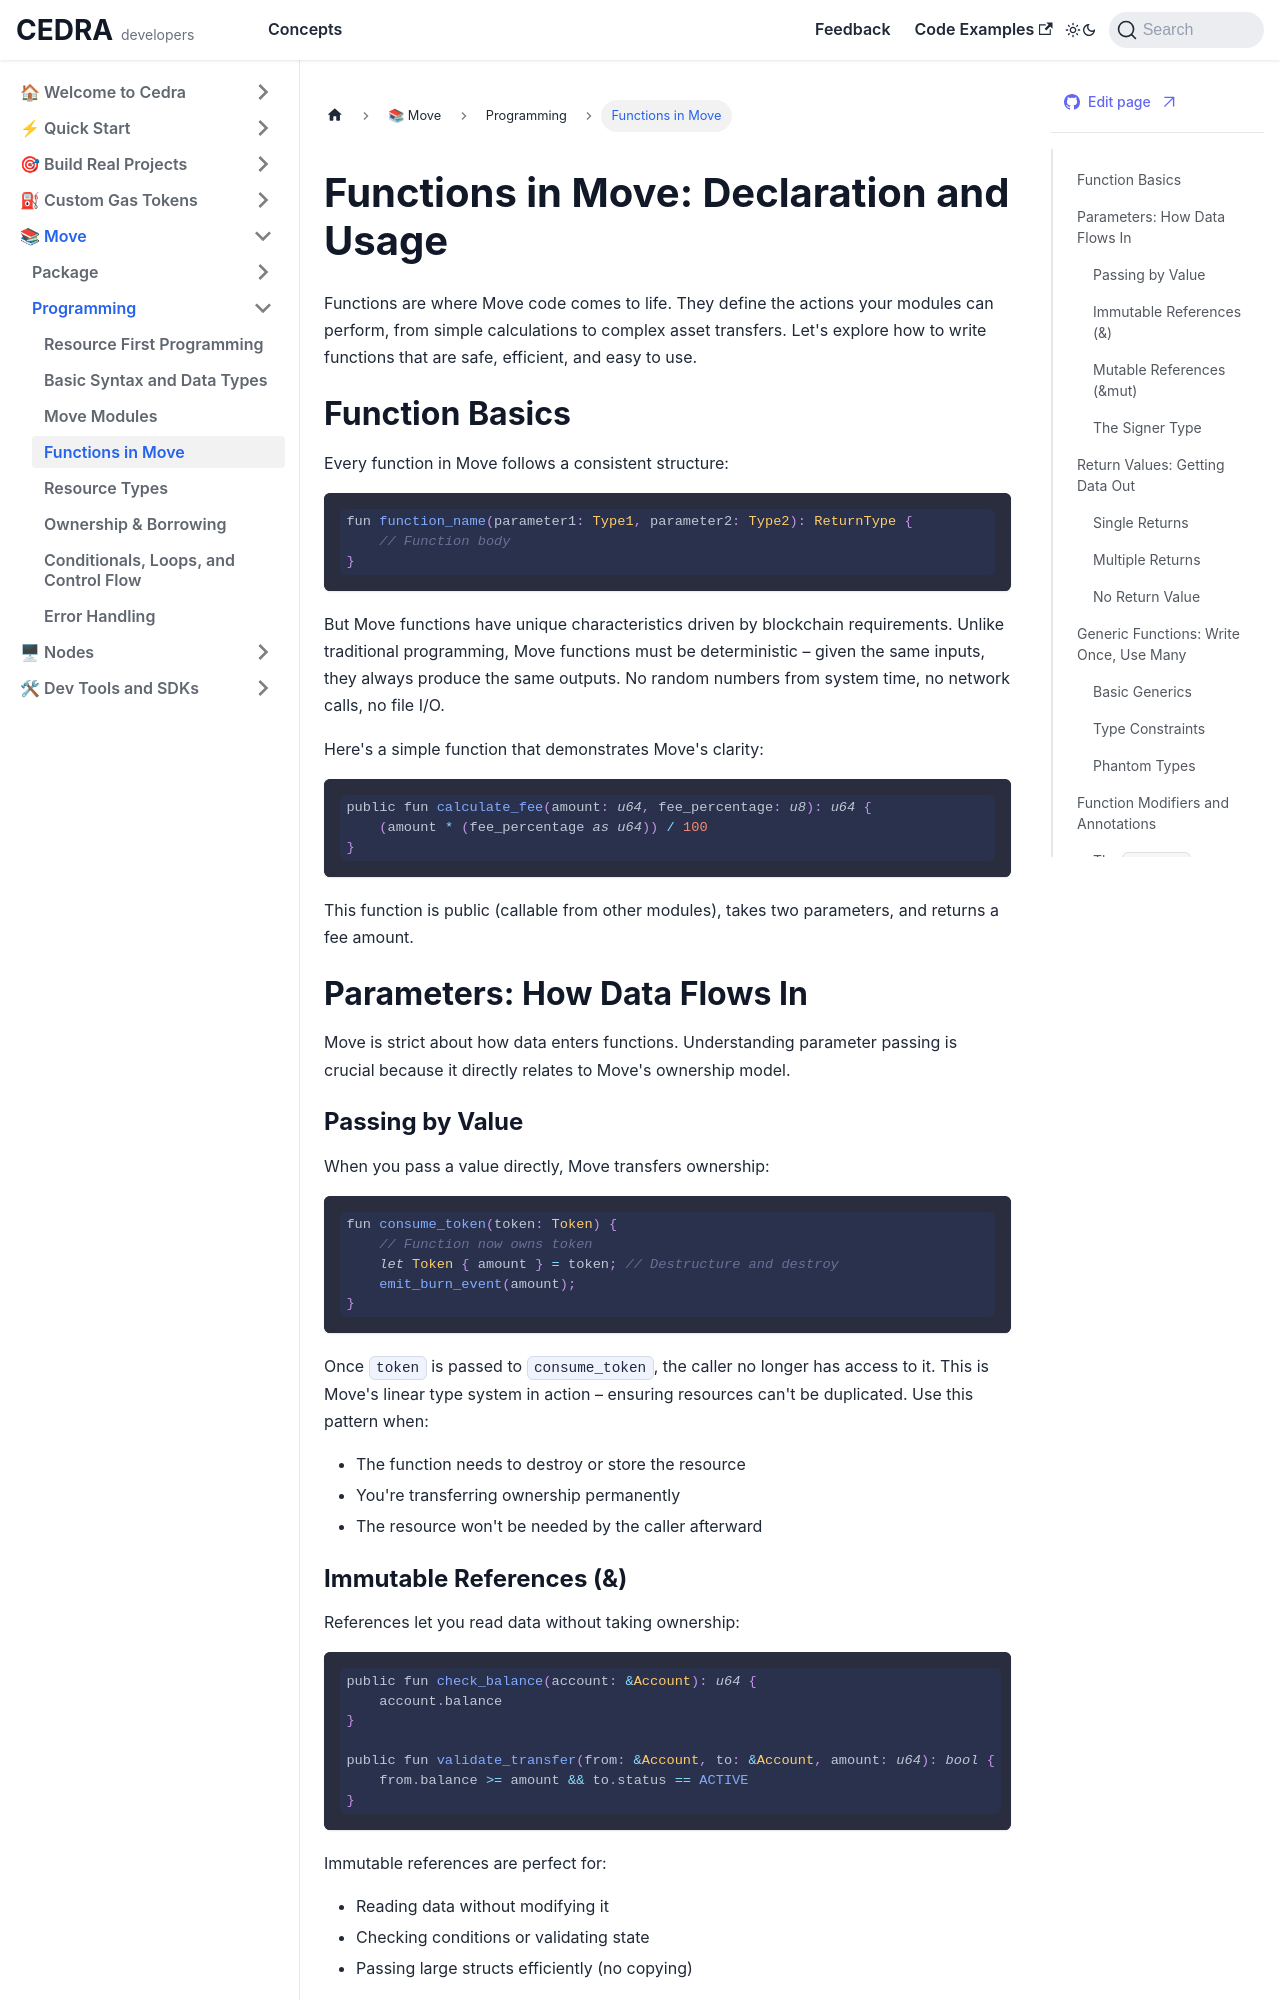

repository: cedra-labs/docs · page: move/functions.html · generator: docusaurus

---
title: Functions in Move - Declaration and Usage
description: Master Move functions - from basic declarations to advanced patterns. Learn about parameters, return values, generics, and how to design robust blockchain APIs.
keywords: [move functions, function parameters, return values, generics, move programming, blockchain functions]
---

# Functions in Move: Declaration and Usage

Functions are where Move code comes to life. They define the actions your modules can perform, from simple calculations to complex asset transfers. Let's explore how to write functions that are safe, efficient, and easy to use.

## Function Basics

Every function in Move follows a consistent structure:

```rust
fun function_name(parameter1: Type1, parameter2: Type2): ReturnType {
    // Function body
}
```

But Move functions have unique characteristics driven by blockchain requirements. Unlike traditional programming, Move functions must be deterministic – given the same inputs, they always produce the same outputs. No random numbers from system time, no network calls, no file I/O.

Here's a simple function that demonstrates Move's clarity:

```rust
public fun calculate_fee(amount: u64, fee_percentage: u8): u64 {
    (amount * (fee_percentage as u64)) / 100
}
```

This function is public (callable from other modules), takes two parameters, and returns a fee amount.

## Parameters: How Data Flows In

Move is strict about how data enters functions. Understanding parameter passing is crucial because it directly relates to Move's ownership model.

### Passing by Value

When you pass a value directly, Move transfers ownership:

```rust
fun consume_token(token: Token) {
    // Function now owns token
    let Token { amount } = token; // Destructure and destroy
    emit_burn_event(amount);
}
```

Once `token` is passed to `consume_token`, the caller no longer has access to it. This is Move's linear type system in action – ensuring resources can't be duplicated. Use this pattern when:
- The function needs to destroy or store the resource
- You're transferring ownership permanently
- The resource won't be needed by the caller afterward
